4-way image classification set "color" from GitHub (ohmozi/Dr.pill_good); label vocabulary: blue, orange, red, white.

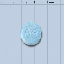
Label: blue

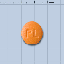
Label: orange

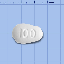
Label: white

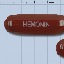
Label: red

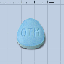
Label: blue

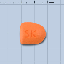
Label: orange
